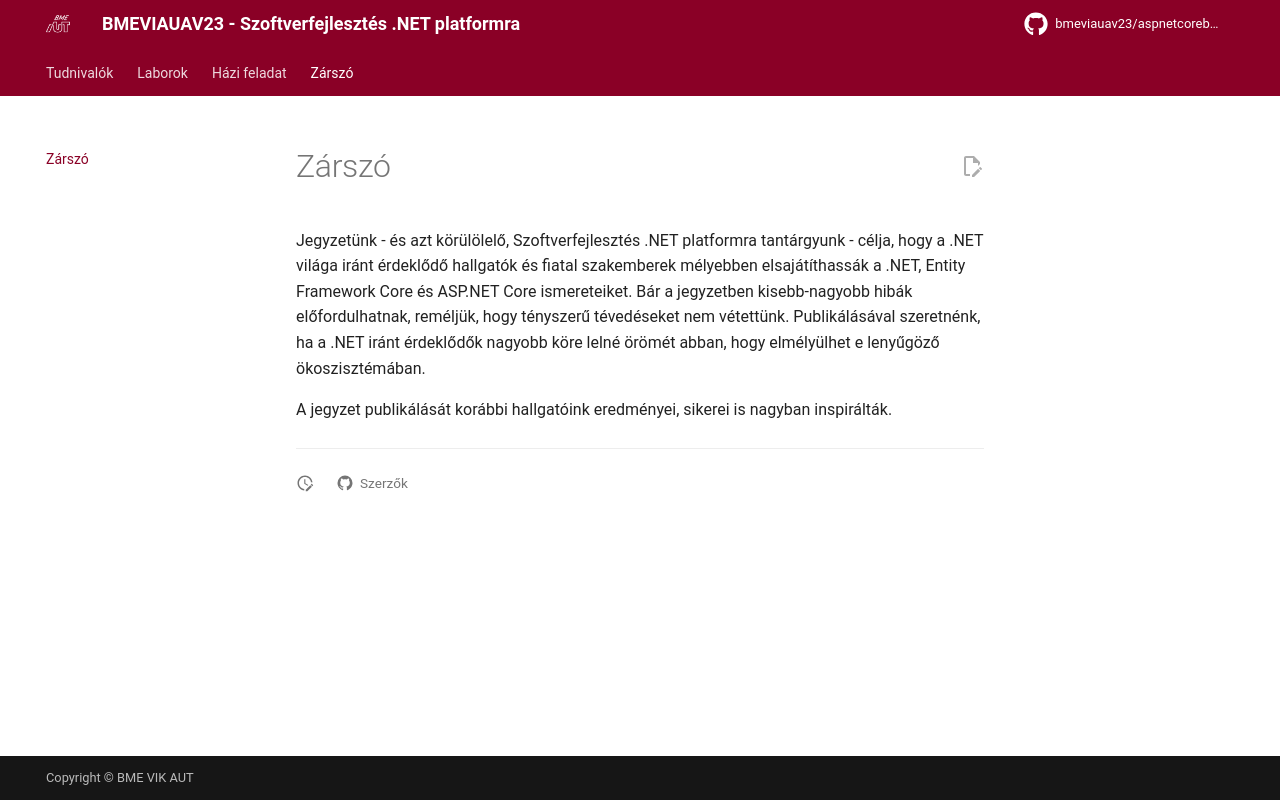

repository: bmeviauav23/aspnetcorebook · page: information/afterword/index.html · generator: mkdocs

# Zárszó

Jegyzetünk - és azt körülölelő, Szoftverfejlesztés .NET platformra tantárgyunk - célja, hogy a .NET világa iránt érdeklődő hallgatók és fiatal szakemberek mélyebben elsajátíthassák a .NET, Entity Framework Core és ASP.NET Core ismereteiket.
Bár a jegyzetben kisebb-nagyobb hibák előfordulhatnak, reméljük, hogy tényszerű tévedéseket nem vétettünk.
Publikálásával szeretnénk, ha a .NET iránt érdeklődők nagyobb köre lelné örömét abban, hogy elmélyülhet e lenyűgöző ökoszisztémában.

A jegyzet publikálását korábbi hallgatóink eredményei, sikerei is nagyban inspirálták.
